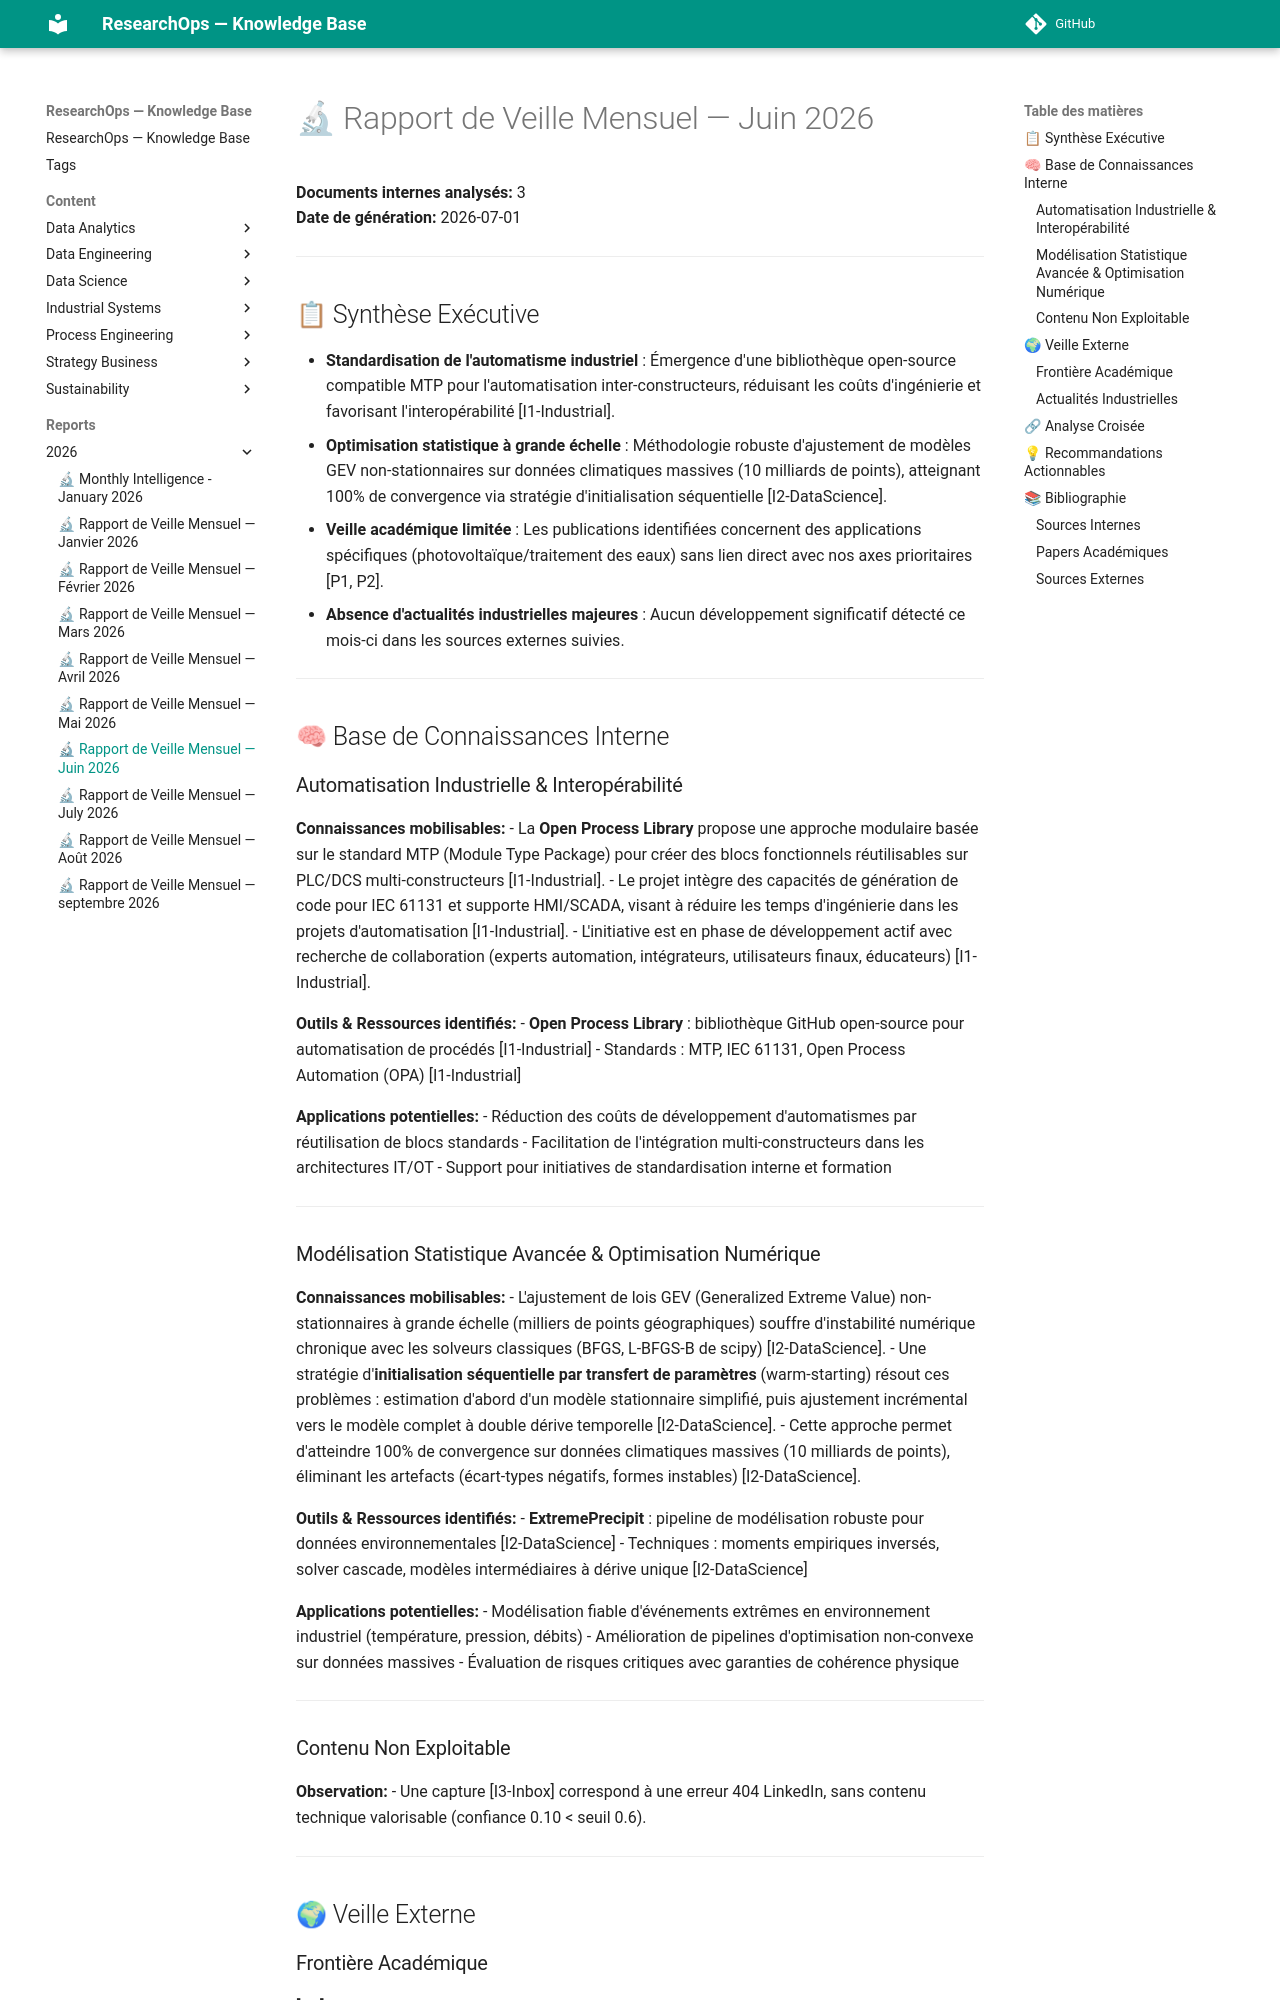

repository: yajeddig/ResearchOps · page: reports/2026/2026-07_Monitor/index.html · generator: mkdocs

# 🔬 Rapport de Veille Mensuel — Juin 2026

**Documents internes analysés:** 3  
**Date de génération:** 2026-07-01

---

## 📋 Synthèse Exécutive

- **Standardisation de l'automatisme industriel** : Émergence d'une bibliothèque open-source compatible MTP pour l'automatisation inter-constructeurs, réduisant les coûts d'ingénierie et favorisant l'interopérabilité [I1-Industrial].
- **Optimisation statistique à grande échelle** : Méthodologie robuste d'ajustement de modèles GEV non-stationnaires sur données climatiques massives (10 milliards de points), atteignant 100% de convergence via stratégie d'initialisation séquentielle [I2-DataScience].
- **Veille académique limitée** : Les publications identifiées concernent des applications spécifiques (photovoltaïque/traitement des eaux) sans lien direct avec nos axes prioritaires [P1, P2].
- **Absence d'actualités industrielles majeures** : Aucun développement significatif détecté ce mois-ci dans les sources externes suivies.

---

## 🧠 Base de Connaissances Interne

### Automatisation Industrielle & Interopérabilité

**Connaissances mobilisables:**
- La **Open Process Library** propose une approche modulaire basée sur le standard MTP (Module Type Package) pour créer des blocs fonctionnels réutilisables sur PLC/DCS multi-constructeurs [I1-Industrial].
- Le projet intègre des capacités de génération de code pour IEC 61131 et supporte HMI/SCADA, visant à réduire les temps d'ingénierie dans les projets d'automatisation [I1-Industrial].
- L'initiative est en phase de développement actif avec recherche de collaboration (experts automation, intégrateurs, utilisateurs finaux, éducateurs) [I1-Industrial].

**Outils & Ressources identifiés:**
- **Open Process Library** : bibliothèque GitHub open-source pour automatisation de procédés [I1-Industrial]
- Standards : MTP, IEC 61131, Open Process Automation (OPA) [I1-Industrial]

**Applications potentielles:**
- Réduction des coûts de développement d'automatismes par réutilisation de blocs standards
- Facilitation de l'intégration multi-constructeurs dans les architectures IT/OT
- Support pour initiatives de standardisation interne et formation

---

### Modélisation Statistique Avancée & Optimisation Numérique

**Connaissances mobilisables:**
- L'ajustement de lois GEV (Generalized Extreme Value) non-stationnaires à grande échelle (milliers de points géographiques) souffre d'instabilité numérique chronique avec les solveurs classiques (BFGS, L-BFGS-B de scipy) [I2-DataScience].
- Une stratégie d'**initialisation séquentielle par transfert de paramètres** (warm-starting) résout ces problèmes : estimation d'abord d'un modèle stationnaire simplifié, puis ajustement incrémental vers le modèle complet à double dérive temporelle [I2-DataScience].
- Cette approche permet d'atteindre 100% de convergence sur données climatiques massives (10 milliards de points), éliminant les artefacts (écart-types négatifs, formes instables) [I2-DataScience].

**Outils & Ressources identifiés:**
- **ExtremePrecipit** : pipeline de modélisation robuste pour données environnementales [I2-DataScience]
- Techniques : moments empiriques inversés, solver cascade, modèles intermédiaires à dérive unique [I2-DataScience]

**Applications potentielles:**
- Modélisation fiable d'événements extrêmes en environnement industriel (température, pression, débits)
- Amélioration de pipelines d'optimisation non-convexe sur données massives
- Évaluation de risques critiques avec garanties de cohérence physique

---

### Contenu Non Exploitable

**Observation:**
- Une capture [I3-Inbox] correspond à une erreur 404 LinkedIn, sans contenu technique valorisable (confiance 0.10 < seuil 0.6).

---

## 🌍 Veille Externe
